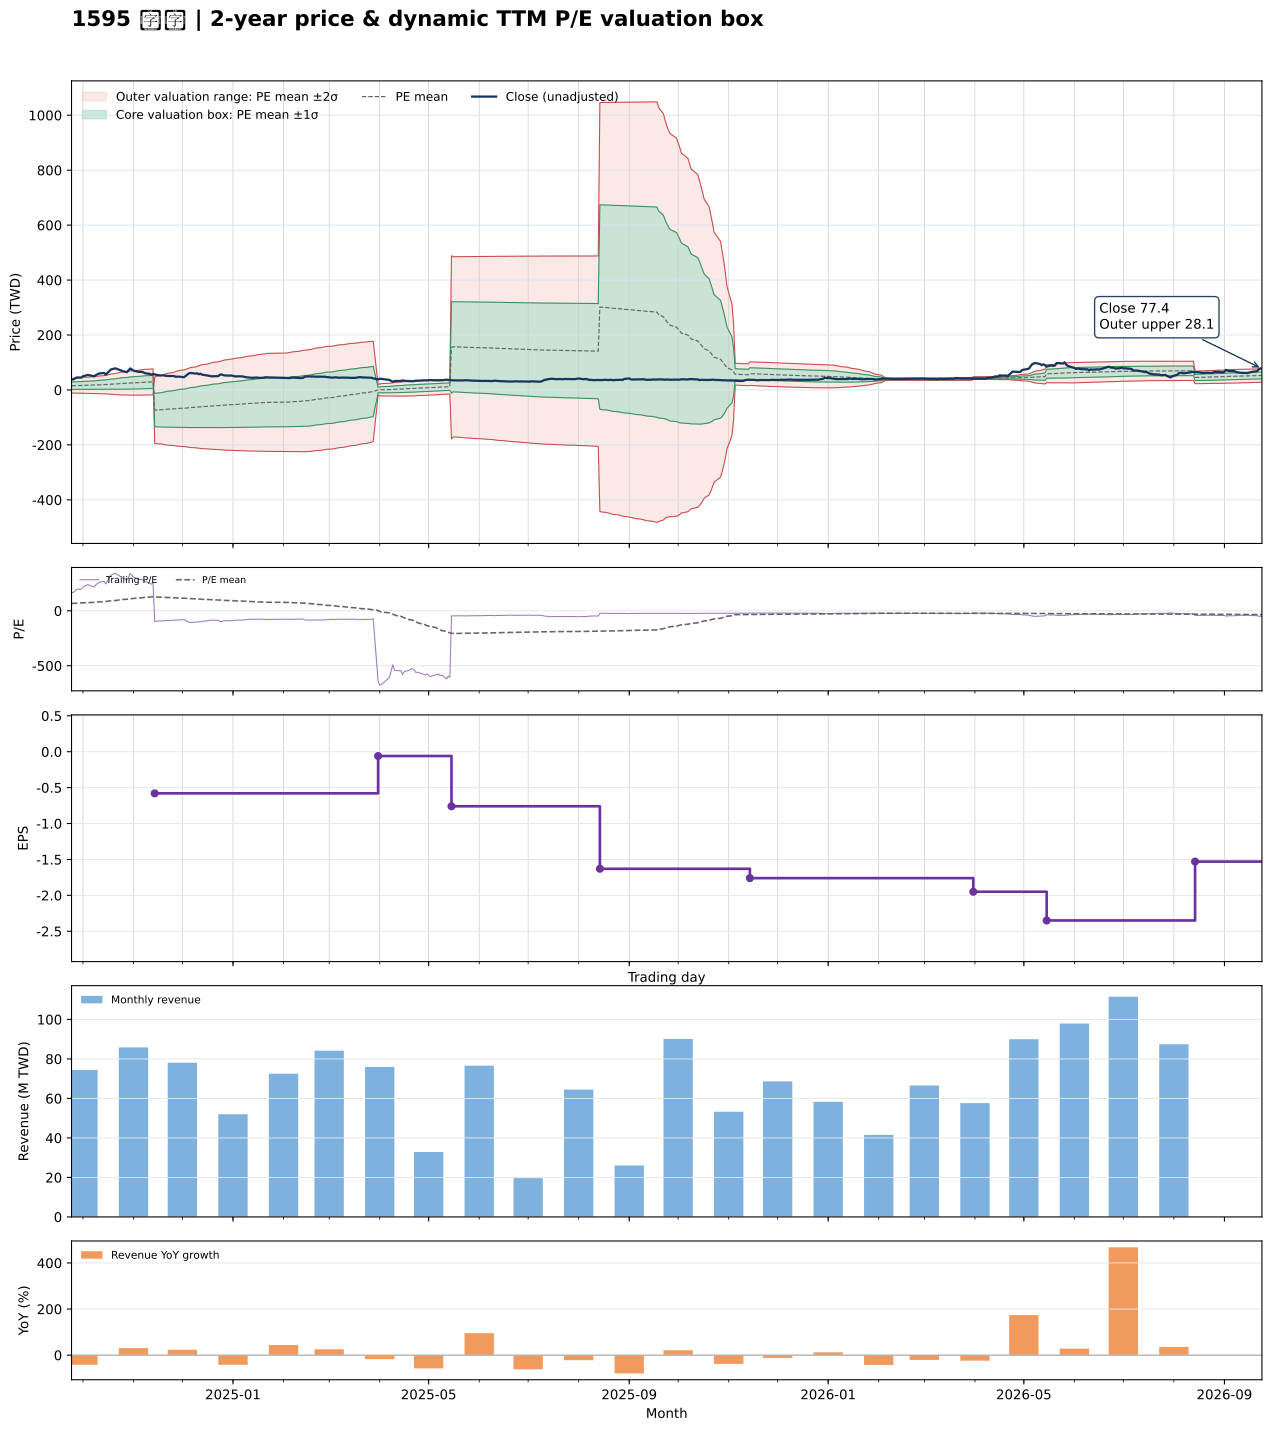

The table this chart was drawn from, first rows:
date, close, available_date, period_end, ttm_eps, pe, pe_mean, pe_std, price_m2, price_m1, price_mean, price_p1, price_p2, forward_eps, forward_pe, forward_pe_mean, forward_pe_std, forward_price_m2, forward_price_m1, forward_price_mean, forward_price_p1, forward_price_p2
2024-09-24, 38, 2024-08-14, 2024-06-30, 0.23, 165.2, 65.98, 57.65, -11.34, 1.916, 15.18, 28.44, 41.7, , , , , , , , , 
2024-09-25, 38.1, 2024-08-14, 2024-06-30, 0.23, 165.7, 67.07, 58.29, -11.39, 2.02, 15.43, 28.83, 42.24, , , , , , , , , 
2024-09-26, 41.1, 2024-08-14, 2024-06-30, 0.23, 178.7, 68.27, 59.1, -11.48, 2.111, 15.7, 29.29, 42.89, , , , , , , , , 
2024-09-27, 45.2, 2024-08-14, 2024-06-30, 0.23, 196.5, 69.62, 60.16, -11.66, 2.176, 16.01, 29.85, 43.69, , , , , , , , , 
2024-09-30, 45.25, 2024-08-14, 2024-06-30, 0.23, 196.7, 70.97, 61.18, -11.82, 2.253, 16.32, 30.39, 44.47, , , , , , , , , 
2024-10-01, 49.75, 2024-08-14, 2024-06-30, 0.23, 216.3, 72.49, 62.51, -12.08, 2.295, 16.67, 31.05, 45.42, , , , , , , , , 
2024-10-04, 54.7, 2024-08-14, 2024-06-30, 0.23, 237.8, 74.18, 64.2, -12.47, 2.295, 17.06, 31.83, 46.59, , , , , , , , , 
2024-10-07, 50.9, 2024-08-14, 2024-06-30, 0.23, 221.3, 75.73, 65.48, -12.7, 2.357, 17.42, 32.48, 47.54, , , , , , , , , 
2024-10-08, 49.7, 2024-08-14, 2024-06-30, 0.23, 216.1, 77.25, 66.61, -12.87, 2.446, 17.77, 33.09, 48.41, , , , , , , , , 
2024-10-09, 54.6, 2024-08-14, 2024-06-30, 0.23, 237.4, 78.94, 68.07, -13.16, 2.499, 18.16, 33.81, 49.47, , , , , , , , , 
2024-10-11, 60, 2024-08-14, 2024-06-30, 0.23, 260.9, 80.83, 69.94, -13.58, 2.506, 18.59, 34.68, 50.76, , , , , , , , , 
2024-10-14, 61.8, 2024-08-14, 2024-06-30, 0.23, 268.7, 82.79, 71.87, -14.02, 2.512, 19.04, 35.57, 52.1, , , , , , , , , 
2024-10-15, 55.9, 2024-08-14, 2024-06-30, 0.23, 243, 84.54, 73.2, -14.23, 2.608, 19.44, 36.28, 53.11, , , , , , , , , 
2024-10-16, 61.4, 2024-08-14, 2024-06-30, 0.23, 267, 86.48, 74.91, -14.57, 2.662, 19.89, 37.12, 54.35, , , , , , , , , 
2024-10-17, 67.5, 2024-08-14, 2024-06-30, 0.23, 293.5, 88.65, 77.09, -15.07, 2.659, 20.39, 38.12, 55.85, , , , , , , , , 
2024-10-18, 74.2, 2024-08-14, 2024-06-30, 0.23, 322.6, 91.06, 79.82, -15.77, 2.586, 20.94, 39.3, 57.66, , , , , , , , , 
2024-10-21, 78.9, 2024-08-14, 2024-06-30, 0.23, 343, 93.64, 82.89, -16.59, 2.473, 21.54, 40.6, 59.67, , , , , , , , , 
2024-10-22, 75.7, 2024-08-14, 2024-06-30, 0.23, 329.1, 96.11, 85.44, -17.2, 2.453, 22.1, 41.76, 61.41, , , , , , , , , 
2024-10-23, 74, 2024-08-14, 2024-06-30, 0.23, 321.7, 98.51, 87.69, -17.68, 2.489, 22.66, 42.82, 62.99, , , , , , , , , 
2024-10-24, 71.5, 2024-08-14, 2024-06-30, 0.23, 310.9, 100.8, 89.6, -18.03, 2.581, 23.19, 43.8, 64.4, , , , , , , , , 
2024-10-25, 69.1, 2024-08-14, 2024-06-30, 0.23, 300.4, 103, 91.21, -18.26, 2.72, 23.7, 44.68, 65.66, , , , , , , , , 
2024-10-28, 64.7, 2024-08-14, 2024-06-30, 0.23, 281.3, 105.1, 92.42, -18.34, 2.915, 24.17, 45.43, 66.69, , , , , , , , , 
2024-10-29, 71.1, 2024-08-14, 2024-06-30, 0.23, 309.1, 107.4, 94.05, -18.56, 3.069, 24.7, 46.33, 67.96, , , , , , , , , 
2024-10-30, 78.2, 2024-08-14, 2024-06-30, 0.23, 340, 109.9, 96.17, -18.95, 3.167, 25.29, 47.4, 69.52, , , , , , , , , 
2024-11-01, 70.4, 2024-08-14, 2024-06-30, 0.23, 306.1, 112.2, 97.56, -19.07, 3.366, 25.81, 48.25, 70.68, , , , , , , , , 
2024-11-04, 65.9, 2024-08-14, 2024-06-30, 0.23, 286.5, 114.3, 98.58, -19.06, 3.616, 26.29, 48.96, 71.64, , , , , , , , , 
2024-11-05, 65.6, 2024-08-14, 2024-06-30, 0.23, 285.2, 116.4, 99.53, -19.01, 3.879, 26.77, 49.66, 72.55, , , , , , , , , 
2024-11-06, 65.7, 2024-08-14, 2024-06-30, 0.23, 285.7, 118.5, 100.4, -18.94, 4.154, 27.25, 50.35, 73.45, , , , , , , , , 
2024-11-07, 64.1, 2024-08-14, 2024-06-30, 0.23, 278.7, 120.5, 101.2, -18.82, 4.449, 27.72, 50.99, 74.26, , , , , , , , , 
2024-11-08, 61, 2024-08-14, 2024-06-30, 0.23, 265.2, 122.5, 101.7, -18.63, 4.769, 28.16, 51.56, 74.95, , , , , , , , , 
2024-11-11, 58.3, 2024-08-14, 2024-06-30, 0.23, 253.5, 124.3, 102.1, -18.36, 5.113, 28.59, 52.06, 75.54, , , , , , , , , 
2024-11-12, 55.6, 2024-08-14, 2024-06-30, 0.23, 241.7, 126.1, 102.3, -18.05, 5.47, 28.99, 52.51, 76.03, , , , , , , , , 
2024-11-13, 58.3, 2024-08-14, 2024-06-30, 0.23, 253.5, 127.9, 102.6, -17.76, 5.829, 29.42, 53, 76.59, , , , , , , , , 
2024-11-14, 56.5, 2024-11-14, 2024-09-30, -0.58, -97.41, 126.8, 104.2, 47.35, -13.11, -73.56, -134, -194.5, , , , , , , , , 
2024-11-15, 55, 2024-11-14, 2024-09-30, -0.58, -94.83, 125.8, 105.8, 49.81, -11.57, -72.95, -134.3, -195.7, , , , , , , , , 
2024-11-18, 52.7, 2024-11-14, 2024-09-30, -0.58, -90.86, 124.8, 107.3, 52.14, -10.11, -72.36, -134.6, -196.8, , , , , , , , , 
2024-11-19, 53.6, 2024-11-14, 2024-09-30, -0.58, -92.41, 123.7, 108.8, 54.46, -8.647, -71.76, -134.9, -198, , , , , , , , , 
2024-11-20, 52.3, 2024-11-14, 2024-09-30, -0.58, -90.17, 122.7, 110.2, 56.71, -7.226, -71.17, -135.1, -199, , , , , , , , , 
2024-11-21, 51.6, 2024-11-14, 2024-09-30, -0.58, -88.97, 121.7, 111.6, 58.91, -5.835, -70.58, -135.3, -200.1, , , , , , , , , 
2024-11-22, 50.8, 2024-11-14, 2024-09-30, -0.58, -87.59, 120.7, 113, 61.04, -4.478, -70, -135.5, -201, , , , , , , , , 
2024-11-25, 50.9, 2024-11-14, 2024-09-30, -0.58, -87.76, 119.7, 114.3, 63.15, -3.134, -69.42, -135.7, -202, , , , , , , , , 
2024-11-26, 50.3, 2024-11-14, 2024-09-30, -0.58, -86.72, 118.7, 115.6, 65.2, -1.818, -68.84, -135.9, -202.9, , , , , , , , , 
2024-11-27, 47.8, 2024-11-14, 2024-09-30, -0.58, -82.41, 117.7, 116.7, 67.14, -0.5711, -68.28, -136, -203.7, , , , , , , , , 
2024-11-28, 48.5, 2024-11-14, 2024-09-30, -0.58, -83.62, 116.8, 117.9, 69.09, 0.6825, -67.72, -136.1, -204.5, , , , , , , , , 
2024-11-29, 48.4, 2024-11-14, 2024-09-30, -0.58, -83.45, 115.8, 119.1, 71, 1.923, -67.16, -136.2, -205.3, , , , , , , , , 
2024-12-02, 46.4, 2024-11-14, 2024-09-30, -0.58, -80, 114.8, 120.2, 72.83, 3.108, -66.61, -136.3, -206.1, , , , , , , , , 
2024-12-03, 51, 2024-11-14, 2024-09-30, -0.58, -87.93, 113.8, 121.4, 74.8, 4.386, -66.03, -136.4, -206.8, , , , , , , , , 
2024-12-04, 56.1, 2024-11-14, 2024-09-30, -0.58, -96.72, 112.8, 122.7, 76.94, 5.771, -65.4, -136.6, -207.7, , , , , , , , , 
2024-12-05, 60.5, 2024-11-14, 2024-09-30, -0.58, -104.3, 111.6, 124.1, 79.21, 7.243, -64.73, -136.7, -208.7, , , , , , , , , 
2024-12-06, 61.8, 2024-11-14, 2024-09-30, -0.58, -106.6, 110.4, 125.5, 81.51, 8.728, -64.05, -136.8, -209.6, , , , , , , , , 
2024-12-09, 59.6, 2024-11-14, 2024-09-30, -0.58, -102.8, 109.3, 126.8, 83.69, 10.15, -63.39, -136.9, -210.5, , , , , , , , , 
2024-12-10, 60.6, 2024-11-14, 2024-09-30, -0.58, -104.5, 108.1, 128.1, 85.88, 11.58, -62.72, -137, -211.3, , , , , , , , , 
2024-12-11, 57.2, 2024-11-14, 2024-09-30, -0.58, -98.62, 107, 129.3, 87.92, 12.92, -62.09, -137.1, -212.1, , , , , , , , , 
2024-12-12, 59.2, 2024-11-14, 2024-09-30, -0.58, -102.1, 105.9, 130.5, 90, 14.29, -61.43, -137.1, -212.9, , , , , , , , , 
2024-12-13, 55.8, 2024-11-14, 2024-09-30, -0.58, -96.21, 104.8, 131.7, 91.95, 15.57, -60.8, -137.2, -213.6, , , , , , , , , 
2024-12-16, 52.9, 2024-11-14, 2024-09-30, -0.58, -91.21, 103.8, 132.7, 93.77, 16.78, -60.2, -137.2, -214.2, , , , , , , , , 
2024-12-17, 52, 2024-11-14, 2024-09-30, -0.58, -89.66, 102.8, 133.8, 95.55, 17.97, -59.61, -137.2, -214.8, , , , , , , , , 
2024-12-18, 50.9, 2024-11-14, 2024-09-30, -0.58, -87.76, 101.8, 134.7, 97.27, 19.12, -59.03, -137.2, -215.3, , , , , , , , , 
2024-12-19, 49.3, 2024-11-14, 2024-09-30, -0.58, -85, 100.8, 135.7, 98.92, 20.23, -58.46, -137.1, -215.8, , , , , , , , , 
2024-12-20, 50, 2024-11-14, 2024-09-30, -0.58, -86.21, 99.79, 136.6, 100.6, 21.35, -57.88, -137.1, -216.3, , , , , , , , , 
... 427 more rows
